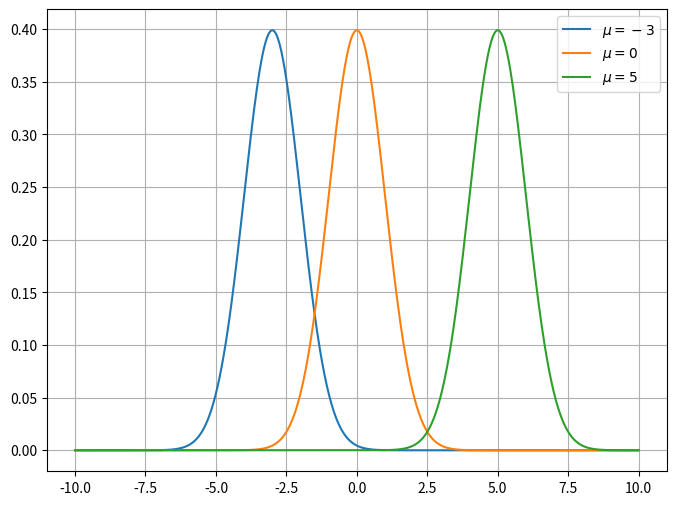

Source code (Python):
import numpy as np
import matplotlib.pyplot as plt

def normal(x: float, mu: float = 0, sigma: float = 1) -> float:
    """
    正規分布の確率密度関数。

    Args:
        x (float): 確率変数。
        mu (float): 平均。
        sigma (float): 標準偏差。

    Returns:
        float: 確率密度関数の値。
    """
    y = 1 / (np.sqrt(2 * np.pi) * sigma) * np.exp(-(x - mu) ** 2 / (2 * sigma ** 2))
    return y

x = np.linspace(-10, 10, 1000)

y0 = normal(x, mu=-3)
y1 = normal(x, mu=0)
y2 = normal(x, mu=5)

fig = plt.figure(figsize=(8, 6))
ax = fig.add_subplot(111)

ax.plot(x, y0, label=r'$\mu=-3$')
ax.plot(x, y1, label=r'$\mu=0$')
ax.plot(x, y2, label=r'$\mu=5$')
ax.legend()
ax.grid()
plt.show()
